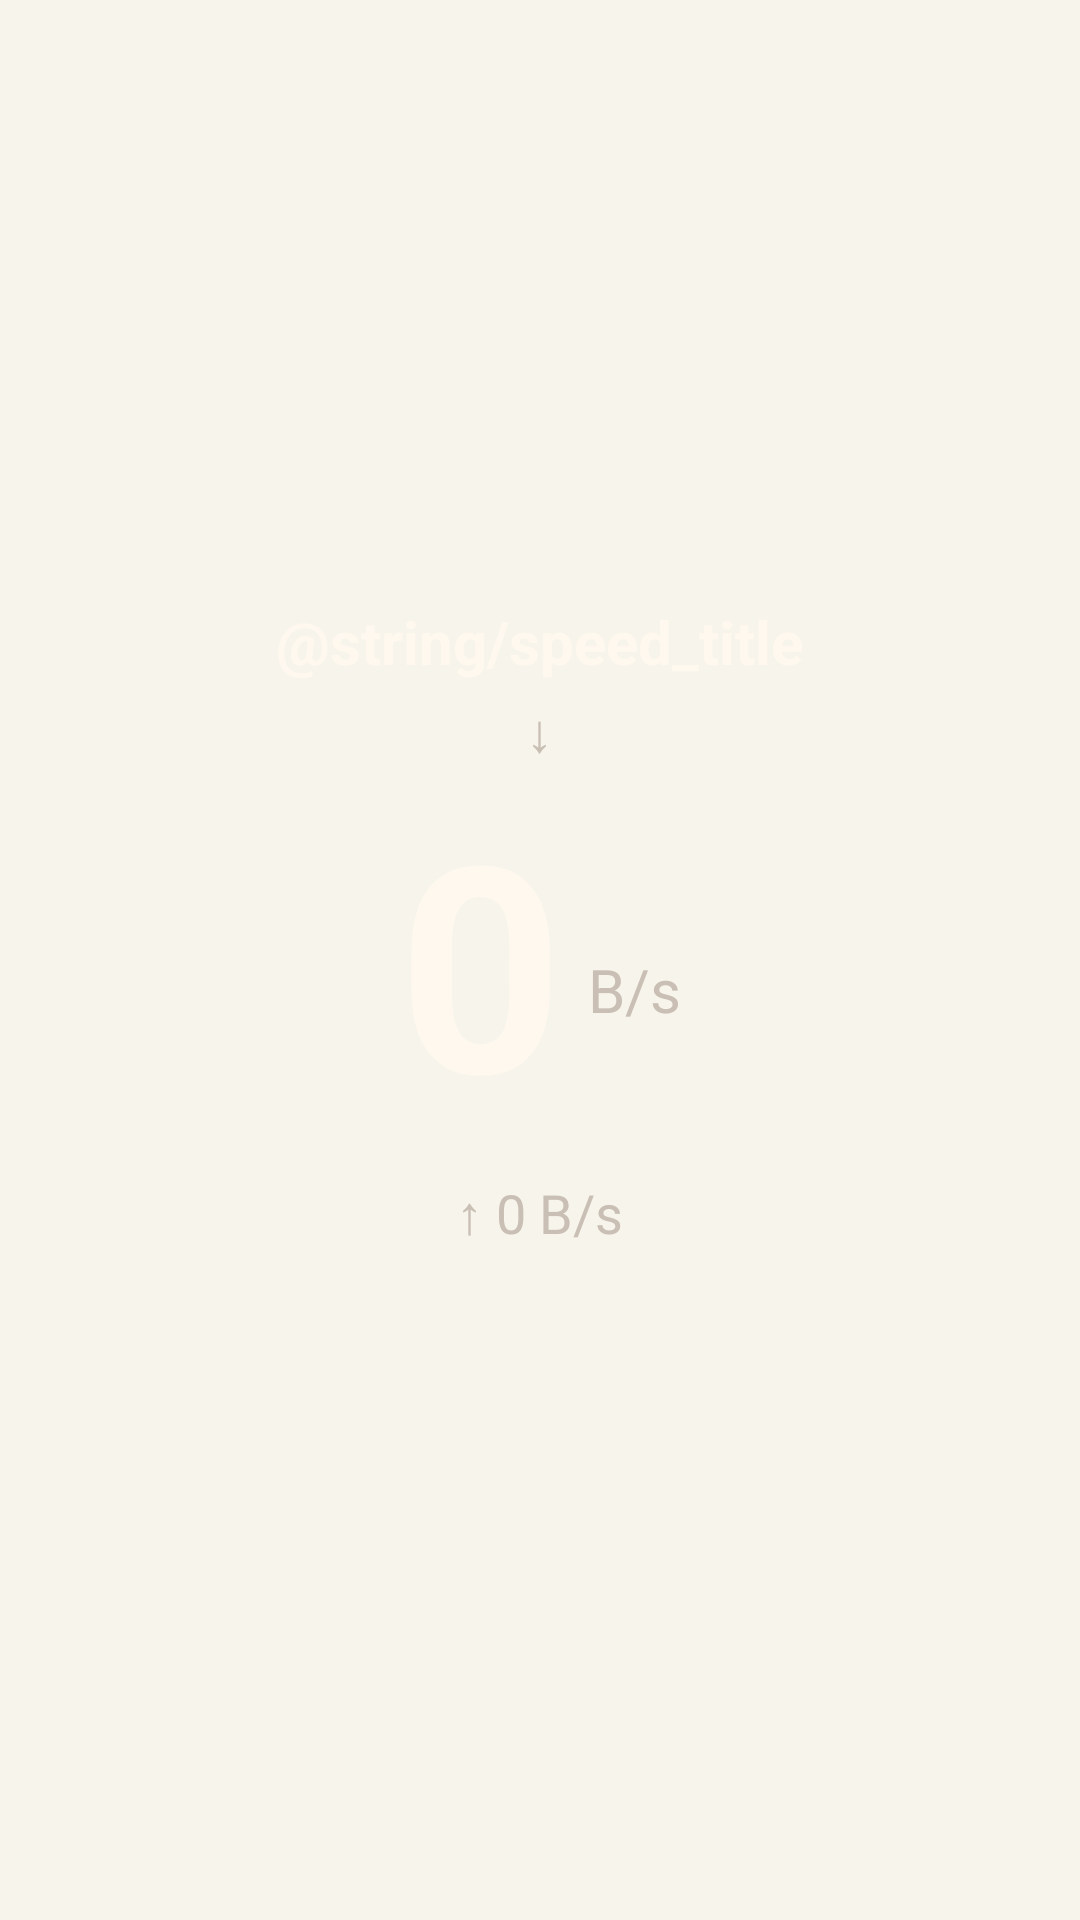

This screen was rendered from an Android layout file. Write that file and the resources it references.
<!-- AndroidManifest.xml: application theme Theme.ParentalMonitor -->
<!-- res/layout/activity_speed_monitor.xml -->
<?xml version="1.0" encoding="utf-8"?>
<LinearLayout xmlns:android="http://schemas.android.com/apk/res/android"
    android:layout_width="match_parent"
    android:layout_height="match_parent"
    android:background="@color/calc_background"
    android:gravity="center"
    android:orientation="vertical"
    android:padding="24dp">

    <TextView
        android:layout_width="wrap_content"
        android:layout_height="wrap_content"
        android:layout_marginBottom="4dp"
        android:text="@string/speed_title"
        android:textColor="@color/calc_display_text"
        android:textSize="20sp"
        android:textStyle="bold" />

    <TextView
        android:layout_width="wrap_content"
        android:layout_height="wrap_content"
        android:text="↓"
        android:textColor="@color/calc_history_text"
        android:textSize="18sp" />

    <LinearLayout
        android:layout_width="wrap_content"
        android:layout_height="wrap_content"
        android:gravity="bottom"
        android:orientation="horizontal">

        <TextView
            android:id="@+id/downValue"
            android:layout_width="wrap_content"
            android:layout_height="wrap_content"
            android:text="0"
            android:textColor="@color/calc_display_text"
            android:textSize="96sp"
            android:textStyle="bold" />

        <TextView
            android:id="@+id/downUnit"
            android:layout_width="wrap_content"
            android:layout_height="wrap_content"
            android:layout_marginStart="8dp"
            android:layout_marginBottom="20dp"
            android:text="B/s"
            android:textColor="@color/calc_history_text"
            android:textSize="20sp" />

    </LinearLayout>

    <TextView
        android:id="@+id/upText"
        android:layout_width="wrap_content"
        android:layout_height="wrap_content"
        android:layout_marginTop="8dp"
        android:text="↑ 0 B/s"
        android:textColor="@color/calc_history_text"
        android:textSize="18sp" />

    <TextView
        android:id="@+id/totalText"
        android:layout_width="wrap_content"
        android:layout_height="wrap_content"
        android:layout_marginTop="4dp"
        android:textColor="@color/calc_history_text"
        android:textSize="14sp" />

</LinearLayout>
<!-- resources referenced by this layout -->
<resources>
  <color name="calc_background">#FFF7F4EB</color>
  <color name="calc_display_text">#FFFFF8EF</color>
  <color name="calc_history_text">#FFC9BFB4</color>
  <style name="Theme.ParentalMonitor" parent="Theme.MaterialComponents.DayNight.NoActionBar">
          
          <item name="colorPrimary">@color/calc_btn_function</item>
          <item name="colorPrimaryVariant">@color/calc_btn_function_dark</item>
          <item name="colorOnPrimary">@color/calc_btn_text</item>
          
          <item name="colorSecondary">@color/calc_accent</item>
          <item name="colorSecondaryVariant">@color/calc_accent_dark</item>
          <item name="colorOnSecondary">@color/white</item>
          
          <item name="android:statusBarColor">@color/calc_display_bg</item>
          <item name="android:windowLightStatusBar">false</item>
          <item name="android:windowOptOutEdgeToEdgeEnforcement">true</item>
      </style>
  <color name="calc_btn_function">#FFE8A27A</color>
  <color name="calc_btn_function_dark">#FFC97F58</color>
  <color name="calc_btn_text">#FF3A2A21</color>
  <color name="calc_accent">#FF1B4D3E</color>
  <color name="calc_accent_dark">#FF123B2F</color>
  <color name="white">#FFFFFFFF</color>
  <color name="calc_display_bg">#FF25221E</color>
</resources>
